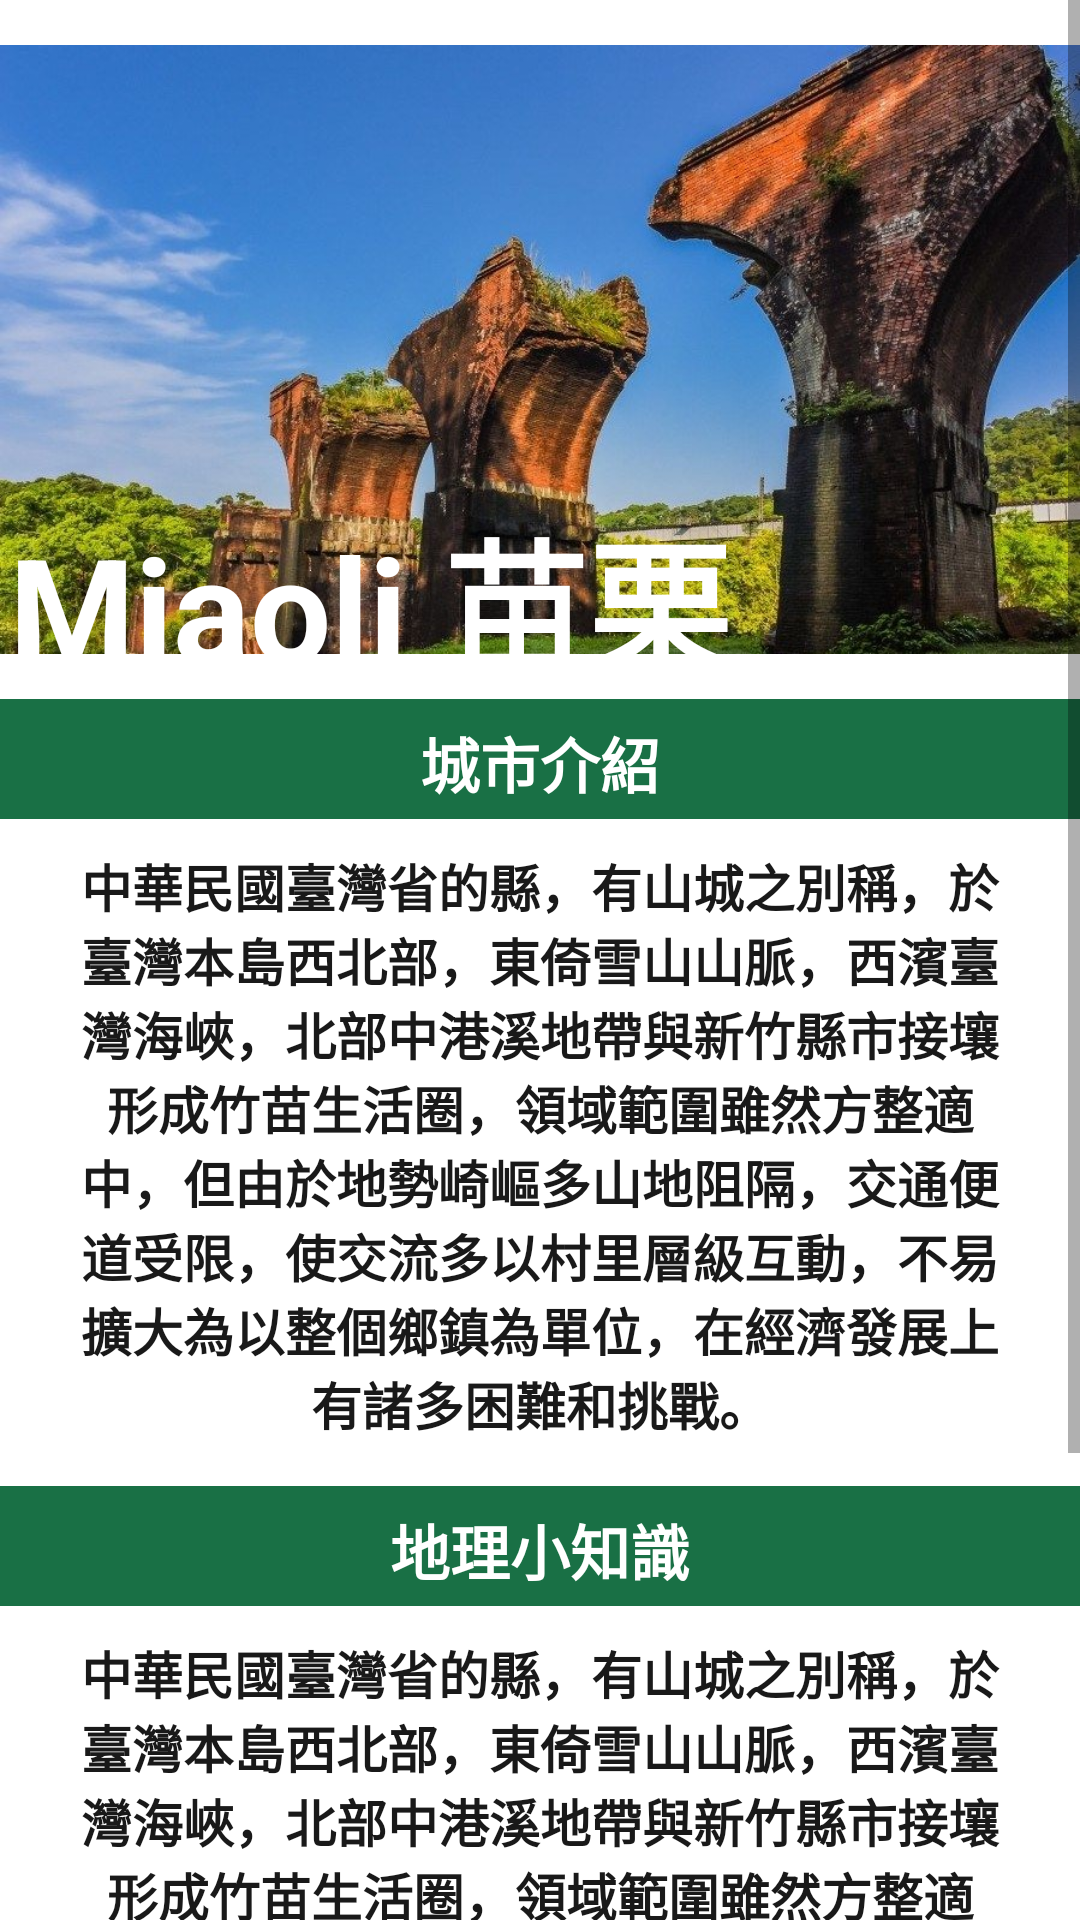

The Android layout XML behind this screen, and the referenced resources:
<!-- AndroidManifest.xml: application theme AppTheme.NoActionBar -->
<!-- res/layout/layout_miaoli.xml -->
<?xml version="1.0" encoding="utf-8"?>
<ScrollView xmlns:android="http://schemas.android.com/apk/res/android"
    xmlns:app="http://schemas.android.com/apk/res-auto"
    xmlns:tools="http://schemas.android.com/tools"
    android:layout_width="match_parent"
    android:layout_height="match_parent"
    tools:context=".TaipeiActivity"
    android:scrollbarStyle="insideOverlay"
    android:scrollbars="vertical"
    android:background="#FFFFFF">

    <RelativeLayout
        android:layout_width="match_parent"
        android:layout_height="wrap_content">

        <ImageView
            android:id="@+id/topimg"
            android:layout_width="match_parent"
            android:layout_height="233dp"
            android:src="@drawable/miaoli" />

        <TextView
            android:layout_width="wrap_content"
            android:layout_height="wrap_content"
            android:text="Miaoli 苗栗"
            android:textColor="@color/white"
            android:textSize="48dp"
            android:textStyle="bold"
            android:layout_marginTop="165dp"
            android:layout_marginLeft="3dp"/>

        <TextView
            android:id="@+id/introducein1"
            android:layout_below="@+id/topimg"
            android:layout_width="match_parent"
            android:layout_height="40dp"
            android:text="城市介紹"
            android:textColor="#FFFFFF"
            android:textSize="20dp"
            android:textStyle="bold"
            android:layout_centerHorizontal="true"
            android:background="#006030"
            android:alpha="0.9"
            android:gravity="center"
            android:paddingTop="3dp"/>
        <TextView
            android:id="@+id/introduce"
            android:layout_below="@+id/introducein1"
            android:layout_width="wrap_content"
            android:layout_height="wrap_content"
            android:text="中華民國臺灣省的縣，有山城之別稱，於臺灣本島西北部，東倚雪山山脈，西濱臺灣海峽，北部中港溪地帶與新竹縣市接壤形成竹苗生活圈，領域範圍雖然方整適中，但由於地勢崎嶇多山地阻隔，交通便道受限，使交流多以村里層級互動，不易擴大為以整個鄉鎮為單位，在經濟發展上有諸多困難和挑戰。"
            android:textColor="@color/black"
            android:textSize="17dp"
            android:layout_centerHorizontal="true"
            android:gravity="center"
            android:textStyle="bold"
            android:paddingLeft="20dp"
            android:paddingRight="20dp"
            android:paddingTop="10dp"
            android:paddingBottom="15dp"
            android:typeface="normal"
            android:background="#FFFFFF"
            android:alpha="0.9" />
        <TextView
            android:id="@+id/introducein"
            android:layout_below="@+id/introduce"
            android:layout_width="match_parent"
            android:layout_height="40dp"
            android:text="地理小知識"
            android:textColor="#FFFFFF"
            android:textSize="20dp"
            android:textStyle="bold"
            android:layout_centerHorizontal="true"
            android:background="#006030"
            android:alpha="0.9"
            android:gravity="center"
            android:paddingTop="3dp" />

        <TextView
            android:id="@+id/knol"
            android:layout_below="@+id/introducein"
            android:layout_width="wrap_content"
            android:layout_height="wrap_content"
            android:text="中華民國臺灣省的縣，有山城之別稱，於臺灣本島西北部，東倚雪山山脈，西濱臺灣海峽，北部中港溪地帶與新竹縣市接壤形成竹苗生活圈，領域範圍雖然方整適中，但由於地勢崎嶇多山地阻隔，交通便道受限，使交流多以村里層級互動，不易擴大為以整個鄉鎮為單位，在經濟發展上有諸多困難和挑戰。"
            android:gravity="center"
            android:textColor="@color/black"
            android:textSize="17dp"
            android:layout_centerHorizontal="true"
            android:paddingLeft="20dp"
            android:paddingRight="20dp"
            android:paddingTop="10dp"
            android:paddingBottom="15dp"
            android:typeface="normal"
            android:background="#FFFFFF"
            android:alpha="0.9"
            android:textStyle="bold" />

        <Button
            android:id="@+id/moreInfor"
            android:layout_width="150dp"
            android:layout_height="wrap_content"
            android:layout_centerHorizontal="true"
            android:layout_below="@+id/knol"
            android:layout_marginTop="40dp"
            android:text="點我看更多資訊"
            android:backgroundTint="#006030"
            android:onClick="actionPerformed"/>
    </RelativeLayout>


</ScrollView>
<!-- resources referenced by this layout -->
<resources>
  <!-- drawable miaoli: png bitmap (drawable, 181536 bytes) -->
  <style name="AppTheme.NoActionBar" parent="Theme.AppCompat.Light.DarkActionBar">
          <item name="windowActionBar">false</item>
          <item name="windowNoTitle">true</item>
          <item name="android:windowFullscreen">true</item>
          <item name="android:textColor">@color/white</item>
      </style>
  <!-- not gathered from this repository: default colours our renderer supplied (Android Studio template values) -->
  <color name="black">#FF000000</color>
  <color name="white">#FFFFFFFF</color>
</resources>
